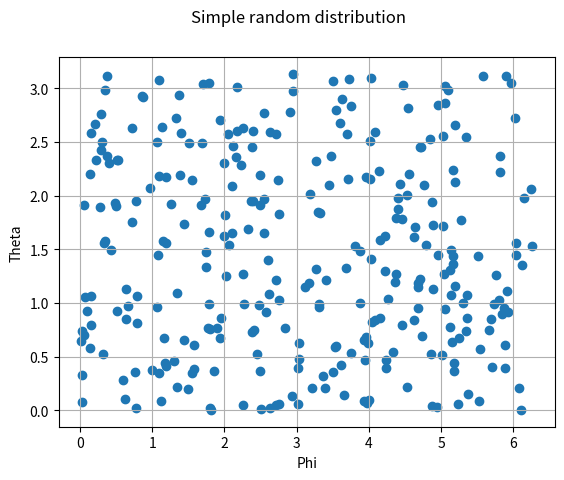
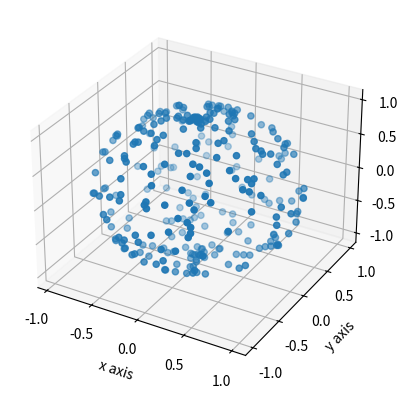
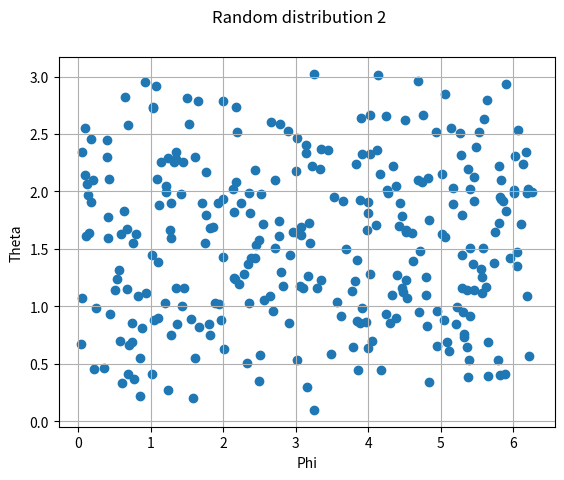
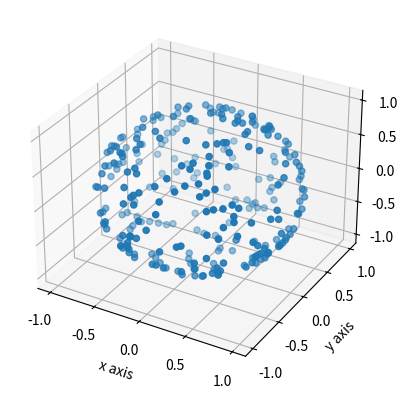

Write the Python code that produced these figures, in order.
#!/usr/bin/env python3
# -*- coding: utf-8 -*-
"""
Created on Wed Mar 15 11:06:40 2023

[redacted]
"""

import numpy as np
import matplotlib.pyplot as plt
import random as rd


X=[]
Y=[]
Z=[]
P=[]
T=[]

for i in range(3*10**2):
    phi=2*np.pi*rd.uniform(0,1)
    theta=np.pi*rd.uniform(0,1)
    P.append(phi)
    T.append(theta)
    X.append(np.sin(theta)*np.cos(phi))
    Y.append(np.sin(theta)*np.sin(phi))
    Z.append(np.cos(theta))



fig_ang, ax_ang = plt.subplots(1,1)

ax_ang.scatter(P,T)
ax_ang.grid()
ax_ang.set_xlabel("Phi")
ax_ang.set_ylabel("Theta")

fig_ang.suptitle("Simple random distribution")



fig3d_1=plt.figure()
ax3d_1=plt.axes(projection="3d")

ax3d_1.scatter3D(X,Y,Z)
ax3d_1.set_xlabel("x axis")
ax3d_1.set_ylabel("y axis")
ax3d_1.set_zlabel("z axis")


X2=[]
Y2=[]
Z2=[]
P2=[]
T2=[]
for i in range(3*10**2):
    phi=2*np.pi*rd.uniform(0,1)
    theta=np.arccos(1-2*rd.uniform(0,1))
    P2.append(phi)
    T2.append(theta)
    X2.append(np.sin(theta)*np.cos(phi))
    Y2.append(np.sin(theta)*np.sin(phi))
    Z2.append(np.cos(theta))


fig_ang2, ax_ang2 = plt.subplots(1,1)

ax_ang2.scatter(P2,T2)
ax_ang2.grid()
ax_ang2.set_xlabel("Phi")
ax_ang2.set_ylabel("Theta")

fig_ang2.suptitle("Random distribution 2")



fig3d_2=plt.figure()
ax3d_2=plt.axes(projection="3d")

ax3d_2.scatter3D(X2,Y2,Z2)
ax3d_2.set_xlabel("x axis")
ax3d_2.set_ylabel("y axis")
ax3d_2.set_zlabel("z axis")












